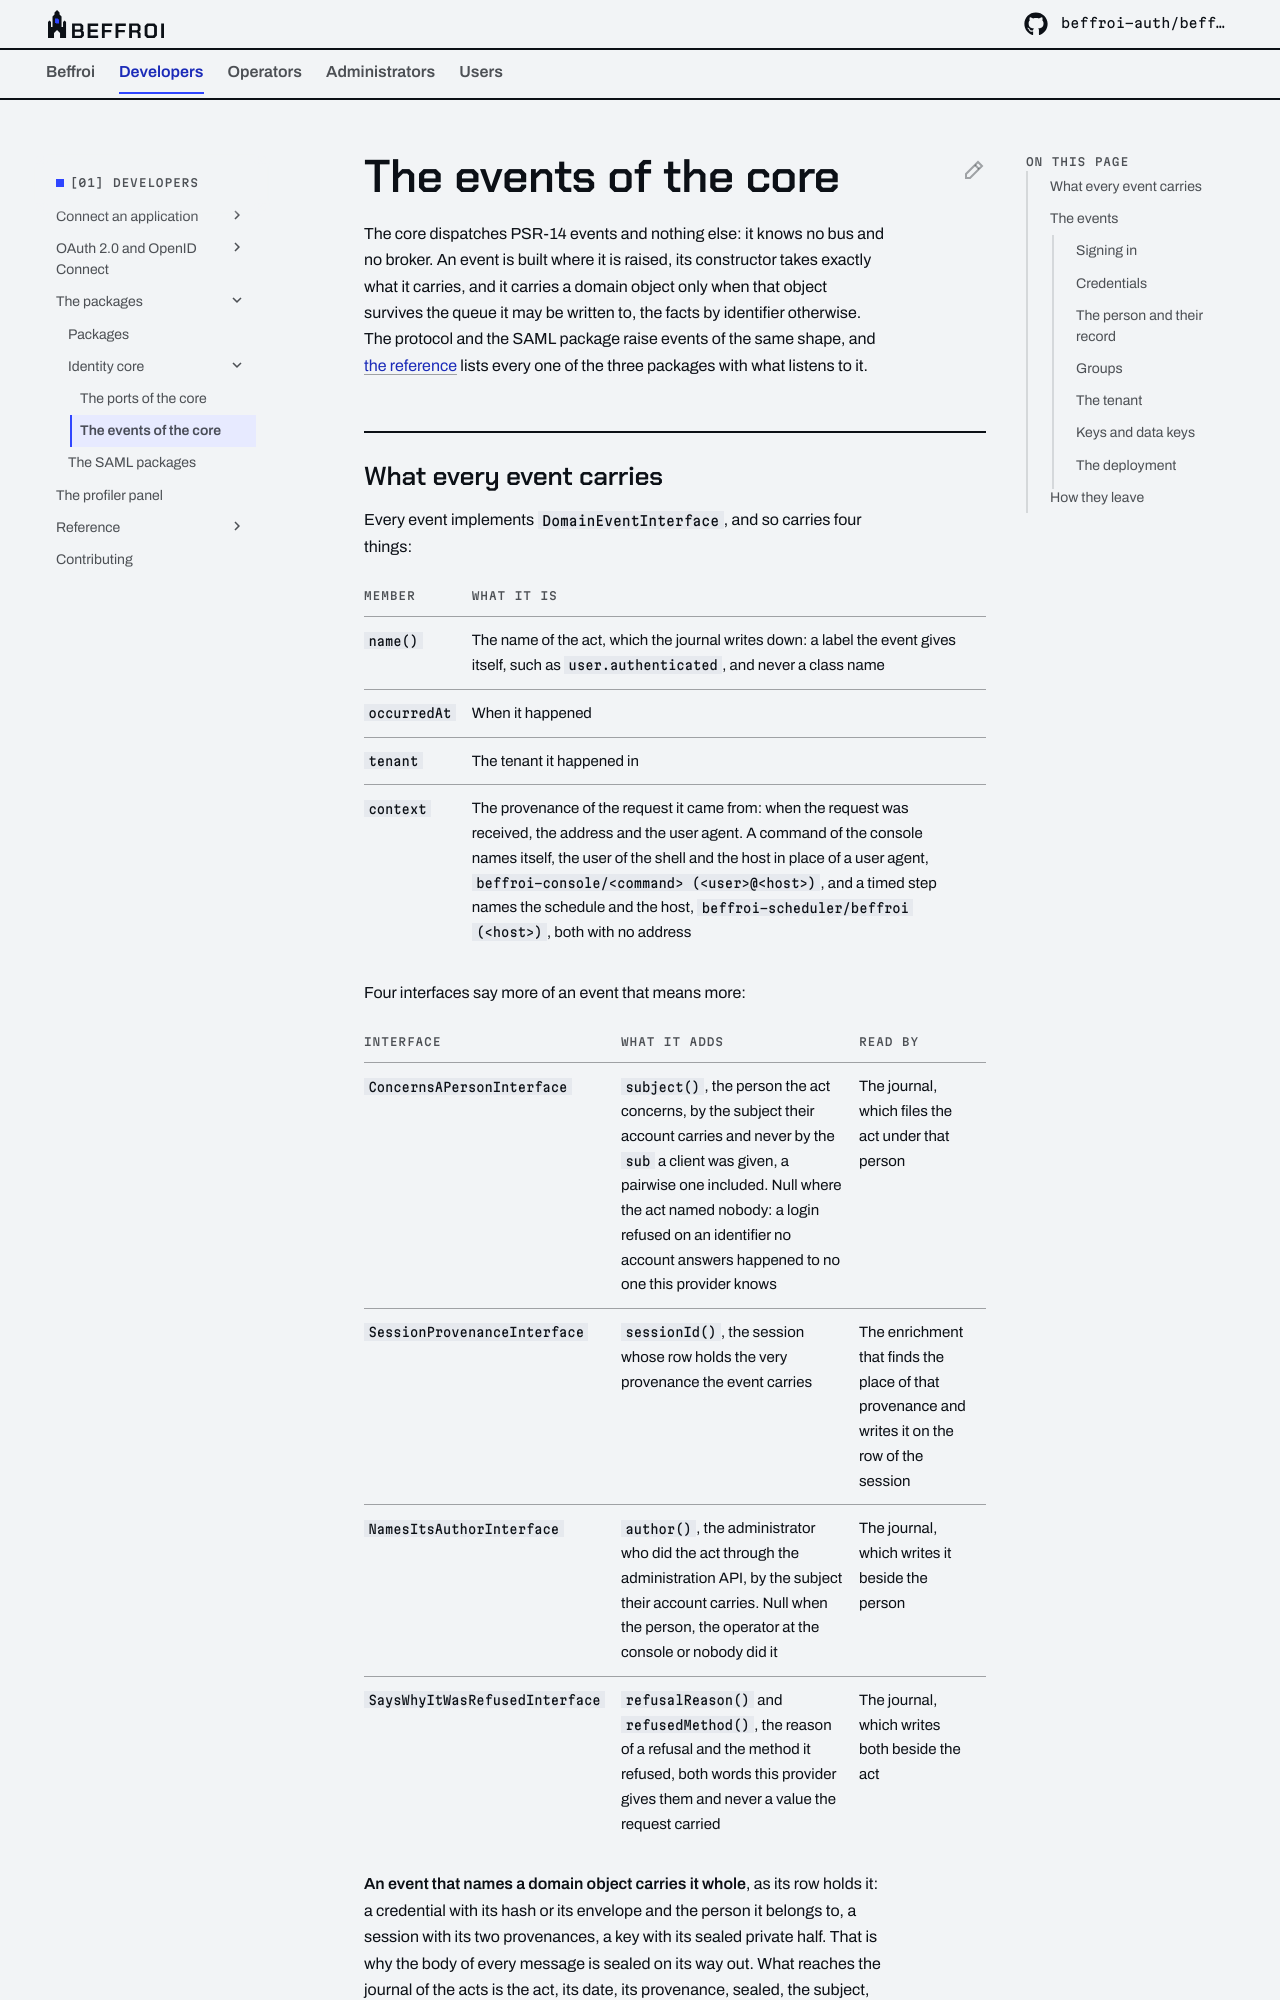

repository: beffroi-auth/docs · page: 0.1/developers/core/events/index.html · generator: mkdocs

---
title: The events of the core
description: What the core announces, what every event carries, what each one of the core carries beyond that, and how they leave the process.
---

# The events of the core

The core dispatches PSR-14 events and nothing else: it knows no bus and no broker. An event is built where it is
raised, its constructor takes exactly what it carries, and it carries a domain object only when that object
survives the queue it may be written to, the facts by identifier otherwise. The protocol and the SAML package
raise events of the same shape, and [the reference](../reference/events.md) lists every one of the three
packages with what listens to it.
